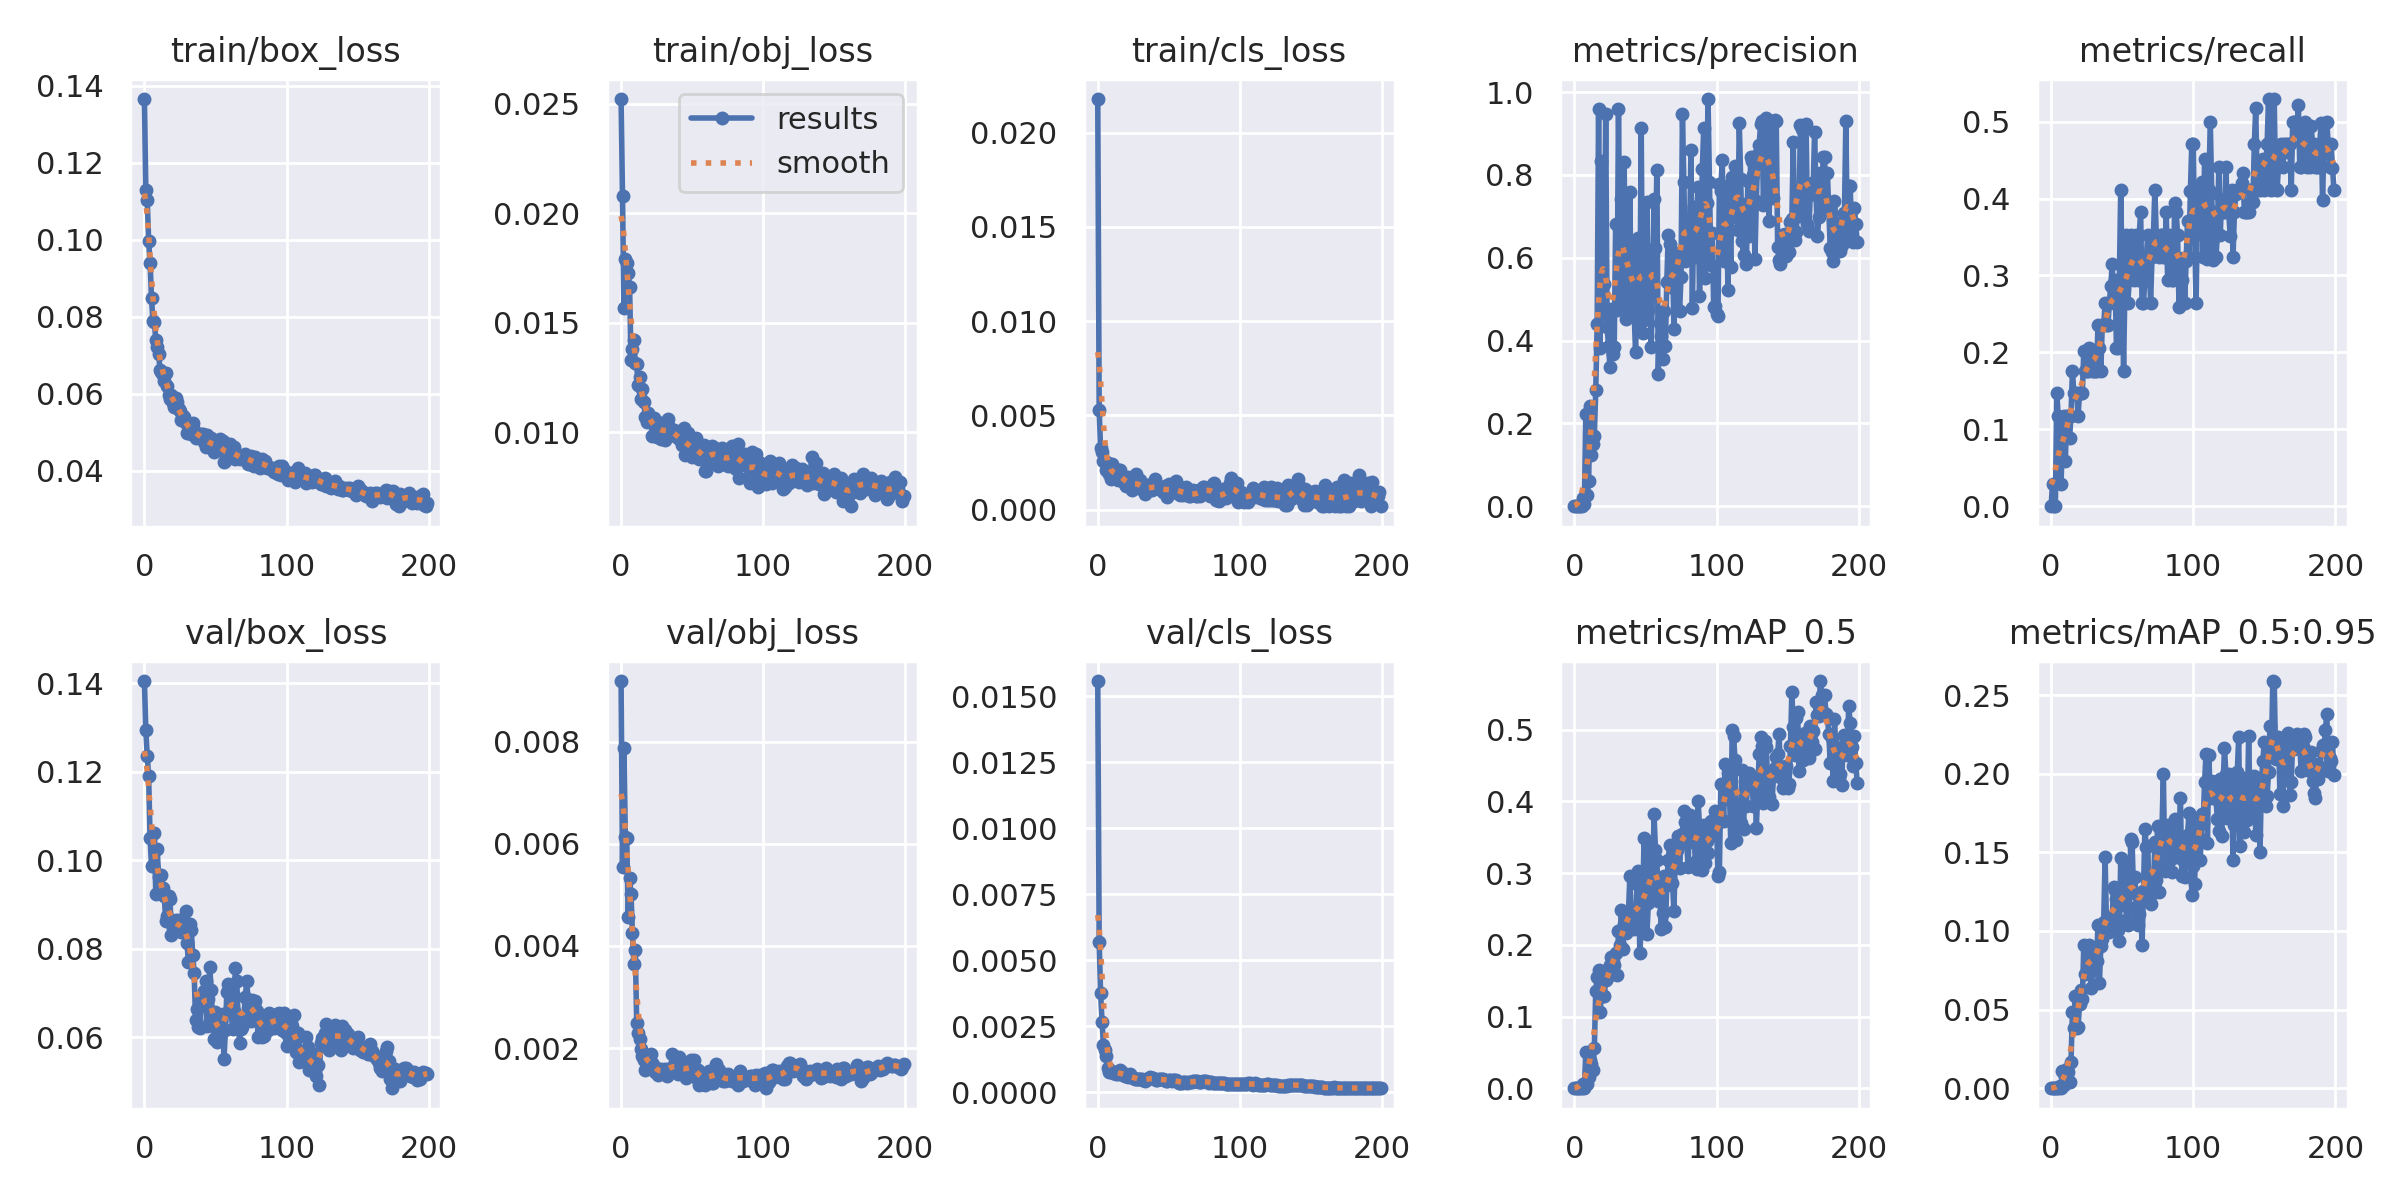

The table this chart was drawn from, first rows:
epoch, train/box_loss, train/obj_loss, train/cls_loss, metrics/precision, metrics/recall, metrics/mAP_0.5, metrics/mAP_0.5:0.95, val/box_loss, val/obj_loss, val/cls_loss, x/lr0, x/lr1, x/lr2
0, 0.1366, 0.02522, 0.02179, 0, 0, 0, 0, 0.1405, 0.009195, 0.01557, 0.07086, 0.003238, 0.003238
1, 0.113, 0.02079, 0.005288, 0.0001928, 0.02941, 0.0002101, 4.7263e-05, 0.1293, 0.00554, 0.00568, 0.04083, 0.006539, 0.006539
2, 0.1103, 0.01566, 0.003253, 0, 0, 0, 0, 0.1235, 0.007875, 0.00375, 0.01076, 0.009807, 0.009807
3, 0.09967, 0.0179, 0.003084, 0, 0, 0, 0, 0.1189, 0.006145, 0.002675, 0.009851, 0.009851, 0.009851
4, 0.09402, 0.01775, 0.002596, 0.0006762, 0.1471, 0.0007544, 0.0001611, 0.105, 0.006116, 0.001793, 0.009851, 0.009851, 0.009851
5, 0.08492, 0.01727, 0.002602, 0.0007436, 0.1177, 0.0008951, 0.0001977, 0.09876, 0.004569, 0.001602, 0.009802, 0.009802, 0.009802
6, 0.07893, 0.01664, 0.002129, 0.01952, 0.05882, 0.00573, 0.001515, 0.09865, 0.005338, 0.001382, 0.009753, 0.009753, 0.009753
7, 0.07863, 0.0133, 0.002492, 0.005318, 0.02941, 0.0006401, 9.7616e-05, 0.1062, 0.005027, 0.0009135, 0.009703, 0.009703, 0.009703
8, 0.0741, 0.01381, 0.001906, 0.2224, 0.08823, 0.05022, 0.0111, 0.09241, 0.004254, 0.0007526, 0.009654, 0.009654, 0.009654
9, 0.07227, 0.01424, 0.001627, 0.02647, 0.1177, 0.005598, 0.001782, 0.1025, 0.003638, 0.0008084, 0.009604, 0.009604, 0.009604
10, 0.07033, 0.01317, 0.002418, 0.06179, 0.05882, 0.01559, 0.007252, 0.0962, 0.003927, 0.0007797, 0.009555, 0.009555, 0.009555
11, 0.0663, 0.01313, 0.001886, 0.2412, 0.1177, 0.03936, 0.01209, 0.09341, 0.002492, 0.000742, 0.009505, 0.009505, 0.009505
12, 0.06579, 0.01216, 0.001809, 0.1249, 0.1177, 0.03399, 0.01064, 0.09657, 0.002301, 0.0007537, 0.009456, 0.009456, 0.009456
13, 0.06493, 0.01251, 0.002051, 0.1503, 0.08823, 0.02583, 0.0037, 0.09362, 0.002177, 0.0007091, 0.009406, 0.009406, 0.009406
14, 0.06331, 0.0115, 0.001601, 0.1704, 0.1177, 0.05549, 0.01674, 0.09181, 0.00199, 0.0006873, 0.009357, 0.009357, 0.009357
15, 0.0653, 0.01199, 0.002084, 0.2795, 0.1765, 0.1362, 0.04832, 0.08618, 0.00184, 0.0007395, 0.009307, 0.009307, 0.009307
16, 0.06207, 0.01138, 0.002092, 0.4407, 0.1471, 0.1551, 0.03838, 0.0874, 0.001765, 0.0008247, 0.009258, 0.009258, 0.009258
17, 0.05962, 0.01071, 0.001656, 0.9598, 0.1471, 0.1652, 0.05851, 0.09192, 0.001563, 0.0007817, 0.009208, 0.009208, 0.009208
18, 0.05858, 0.01046, 0.001541, 0.3831, 0.1471, 0.1065, 0.03813, 0.09118, 0.001647, 0.0006462, 0.009158, 0.009158, 0.009158
19, 0.05975, 0.0109, 0.001345, 0.8332, 0.1177, 0.1294, 0.03926, 0.08322, 0.001826, 0.0005993, 0.009109, 0.009109, 0.009109
20, 0.05776, 0.01063, 0.001245, 0.4632, 0.1471, 0.128, 0.05355, 0.08466, 0.001713, 0.0006346, 0.009059, 0.009059, 0.009059
21, 0.0565, 0.01067, 0.001726, 0.5369, 0.1471, 0.1292, 0.06223, 0.08431, 0.001889, 0.0005941, 0.00901, 0.00901, 0.00901
22, 0.05887, 0.009822, 0.001502, 0.9466, 0.1471, 0.151, 0.05657, 0.08644, 0.001705, 0.0006167, 0.00896, 0.00896, 0.00896
23, 0.05781, 0.01065, 0.001315, 0.4325, 0.202, 0.1533, 0.09135, 0.08585, 0.001652, 0.0006919, 0.008911, 0.008911, 0.008911
24, 0.0561, 0.01028, 0.001062, 0.3866, 0.1765, 0.1672, 0.07269, 0.08659, 0.001533, 0.00059, 0.008861, 0.008861, 0.008861
25, 0.05551, 0.009805, 0.001199, 0.3365, 0.1765, 0.1725, 0.08946, 0.08534, 0.001521, 0.0005254, 0.008812, 0.008812, 0.008812
26, 0.05316, 0.01048, 0.001452, 0.4763, 0.1765, 0.1826, 0.08836, 0.08376, 0.001471, 0.0004852, 0.008762, 0.008762, 0.008762
27, 0.05437, 0.01026, 0.00191, 0.367, 0.2059, 0.1698, 0.09087, 0.08426, 0.001505, 0.0005131, 0.008713, 0.008713, 0.008713
28, 0.05406, 0.009709, 0.001356, 0.3849, 0.2026, 0.1717, 0.06401, 0.08624, 0.001592, 0.0005213, 0.008663, 0.008663, 0.008663
29, 0.05255, 0.01031, 0.001129, 0.6808, 0.1765, 0.1879, 0.07474, 0.08849, 0.001555, 0.0004886, 0.008614, 0.008614, 0.008614
30, 0.04989, 0.009994, 0.001595, 0.4745, 0.1765, 0.1583, 0.07931, 0.08126, 0.001559, 0.0004847, 0.008564, 0.008564, 0.008564
31, 0.05231, 0.009645, 0.001196, 0.9599, 0.1765, 0.2199, 0.08788, 0.07698, 0.001598, 0.0004896, 0.008515, 0.008515, 0.008515
32, 0.04977, 0.01013, 0.001054, 0.5849, 0.1765, 0.1991, 0.0812, 0.08553, 0.00146, 0.0004735, 0.008466, 0.008466, 0.008466
33, 0.0496, 0.01063, 0.0008213, 0.7421, 0.2353, 0.2491, 0.1036, 0.08417, 0.001596, 0.0004237, 0.008416, 0.008416, 0.008416
34, 0.05257, 0.01024, 0.00129, 0.498, 0.2059, 0.1942, 0.06723, 0.07867, 0.001583, 0.000447, 0.008367, 0.008367, 0.008367
35, 0.05071, 0.009923, 0.001301, 0.8317, 0.1765, 0.2293, 0.0905, 0.07457, 0.00155, 0.0004939, 0.008317, 0.008317, 0.008317
36, 0.04847, 0.01003, 0.001097, 0.4527, 0.2353, 0.2166, 0.09499, 0.06385, 0.00189, 0.0005477, 0.008268, 0.008268, 0.008268
37, 0.04908, 0.01011, 0.001091, 0.5108, 0.2353, 0.2311, 0.1055, 0.06644, 0.001676, 0.000577, 0.008218, 0.008218, 0.008218
38, 0.04926, 0.009827, 0.001072, 0.5289, 0.2647, 0.243, 0.1469, 0.06232, 0.001549, 0.0005515, 0.008169, 0.008169, 0.008169
39, 0.04939, 0.00979, 0.001178, 0.7576, 0.2353, 0.2961, 0.1027, 0.06213, 0.001633, 0.0005285, 0.008119, 0.008119, 0.008119
40, 0.04964, 0.009899, 0.001615, 0.4679, 0.2353, 0.2215, 0.1008, 0.06781, 0.001494, 0.0005044, 0.00807, 0.00807, 0.00807
41, 0.04963, 0.009704, 0.001151, 0.6297, 0.2647, 0.2395, 0.0992, 0.06954, 0.001814, 0.0004815, 0.00802, 0.00802, 0.00802
42, 0.04752, 0.009689, 0.001131, 0.4698, 0.2869, 0.2219, 0.1058, 0.07038, 0.001577, 0.0004752, 0.007971, 0.007971, 0.007971
43, 0.04626, 0.009417, 0.001133, 0.3725, 0.3145, 0.236, 0.1089, 0.07267, 0.001599, 0.0004974, 0.007921, 0.007921, 0.007921
44, 0.04922, 0.01022, 0.001081, 0.4847, 0.2647, 0.2845, 0.1279, 0.06246, 0.001585, 0.0004965, 0.007872, 0.007872, 0.007872
45, 0.0474, 0.008953, 0.001116, 0.6473, 0.2941, 0.3031, 0.1263, 0.06875, 0.001564, 0.0005016, 0.007822, 0.007822, 0.007822
46, 0.04633, 0.009466, 0.0009465, 0.4456, 0.2059, 0.1885, 0.1204, 0.07582, 0.001414, 0.0005059, 0.007772, 0.007772, 0.007772
47, 0.04857, 0.009963, 0.001264, 0.9132, 0.2059, 0.2235, 0.1004, 0.07064, 0.00163, 0.000483, 0.007723, 0.007723, 0.007723
48, 0.04731, 0.009246, 0.001076, 0.4178, 0.2941, 0.2514, 0.09368, 0.06364, 0.001635, 0.0004305, 0.007673, 0.007673, 0.007673
49, 0.04501, 0.009397, 0.0006888, 0.4507, 0.4118, 0.3489, 0.1467, 0.05958, 0.001759, 0.0004386, 0.007624, 0.007624, 0.007624
50, 0.04595, 0.008888, 0.001377, 0.519, 0.2941, 0.2794, 0.1256, 0.06579, 0.001681, 0.0004583, 0.007574, 0.007574, 0.007574
51, 0.04686, 0.009067, 0.001068, 0.7337, 0.1765, 0.2144, 0.1164, 0.05885, 0.001767, 0.0004586, 0.007525, 0.007525, 0.007525
52, 0.04779, 0.009563, 0.000944, 0.4742, 0.2919, 0.2584, 0.1431, 0.06008, 0.001438, 0.0004438, 0.007476, 0.007476, 0.007476
53, 0.04829, 0.009751, 0.001077, 0.5321, 0.3529, 0.343, 0.1072, 0.06004, 0.001539, 0.0004611, 0.007426, 0.007426, 0.007426
54, 0.04535, 0.008879, 0.0009199, 0.3836, 0.2647, 0.2665, 0.1041, 0.06372, 0.001561, 0.0004733, 0.007377, 0.007377, 0.007377
55, 0.04783, 0.008782, 0.001503, 0.5393, 0.2941, 0.266, 0.1075, 0.0653, 0.001273, 0.0004517, 0.007327, 0.007327, 0.007327
56, 0.04239, 0.009378, 0.001019, 0.7412, 0.3529, 0.3829, 0.1587, 0.05504, 0.001506, 0.0004105, 0.007278, 0.007278, 0.007278
57, 0.0426, 0.009013, 0.0008378, 0.6228, 0.3404, 0.3328, 0.1567, 0.06163, 0.001402, 0.0003672, 0.007228, 0.007228, 0.007228
58, 0.04562, 0.009412, 0.0007854, 0.8118, 0.2941, 0.3189, 0.1242, 0.07015, 0.001421, 0.0003486, 0.007178, 0.007178, 0.007178
59, 0.04389, 0.008232, 0.001134, 0.3203, 0.3235, 0.2604, 0.1346, 0.07215, 0.001267, 0.0003602, 0.007129, 0.007129, 0.007129
... 140 more rows
